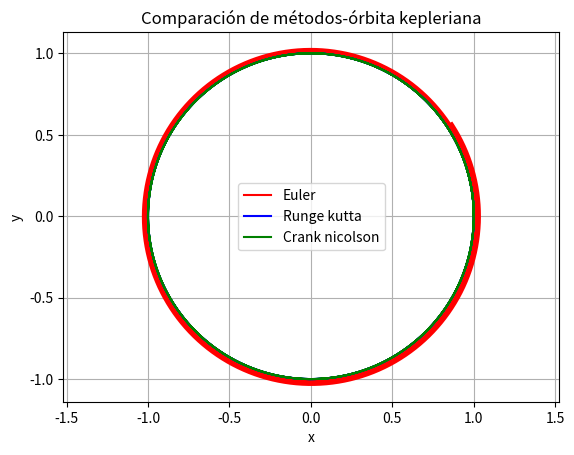

Write Python code to recreate this figure.
from numpy import array, concatenate, zeros, linspace
from numpy.linalg import norm
import matplotlib.pyplot as plt

def F(U): 
    
    #Returns F(U)= (\\dot(r), -r/|r|^3) donde r es el vector posición
       
    r = U[0:2]
    rd = U[2:4]

    return concatenate ((rd, -r/norm(r)**3), axis=None)

N = 20000 #maximun order od Euler's method 
delta_t = 0.001


########################################################     MÉTODO DE EULER     ###################################################

U_euler = zeros((N+1, 4))

U_euler[0,:] = array([1,0,0,1])

for n in range(0,N):
    U_euler[n+1, :] = U_euler[n, :] + delta_t * F(U_euler[n,:])


########################################################     MÉTODO RUNGE KUTTA     ###############################################


U_RK = zeros((N+1, 4))

U_RK[0,:] = array([1,0,0,1])

for n in range(0,N):
    k1 = F(U_RK[n,:])
    k2 = F(U_RK[n,:] + delta_t/2 * k1)
    k3 = F(U_RK[n,:] + delta_t/2 * k2)
    k4 = F(U_RK[n,:]+ delta_t * k3)

    U_RK[n+1, :] = U_RK[n, :] + delta_t/6 * (k1 + 2 * k2 + 2 * k3 + k4)


########################################################     MÉTODO CRANK-NICHOLSON     ###########################################


U_CN = zeros((N+1, 4))

U_CN[0,:] = array([1,0,0,1])  #posocion (x0, y0, vx, vy)

#iteracion de punto fijo 
iter_max = int(200)

for n in range(0,N):
    U_n = U_CN[n, :]
    F_n = F(U_n)

    U_0 = U_n + delta_t * F_n

    for i in range (iter_max): 

        F_CN_aux = F(U_0)
        U_CN_aux = U_n + 0.5 * delta_t * (F_n + F_CN_aux)

        if norm(U_CN_aux - U_0) < 1e-10:
            break  

        U_0 = U_CN_aux

    U_CN[n+1, :] = U_CN_aux


########################################################     GRAFICACIÓN DE MÉTODOS     ###########################################


plt.axis("equal")
plt.plot(U_euler[:, 0], U_euler[:, 1], label="Euler", color = 'red')
plt.plot(U_RK[:, 0], U_RK[:, 1], label="Runge kutta", color = 'blue')
plt.plot(U_CN[:, 0], U_CN[:, 1], label="Crank nicolson", color = 'green')
plt.legend()
plt.title("Comparación de métodos-órbita kepleriana")
plt.xlabel("x")
plt.ylabel("y")
plt.grid(True)
plt.show()
